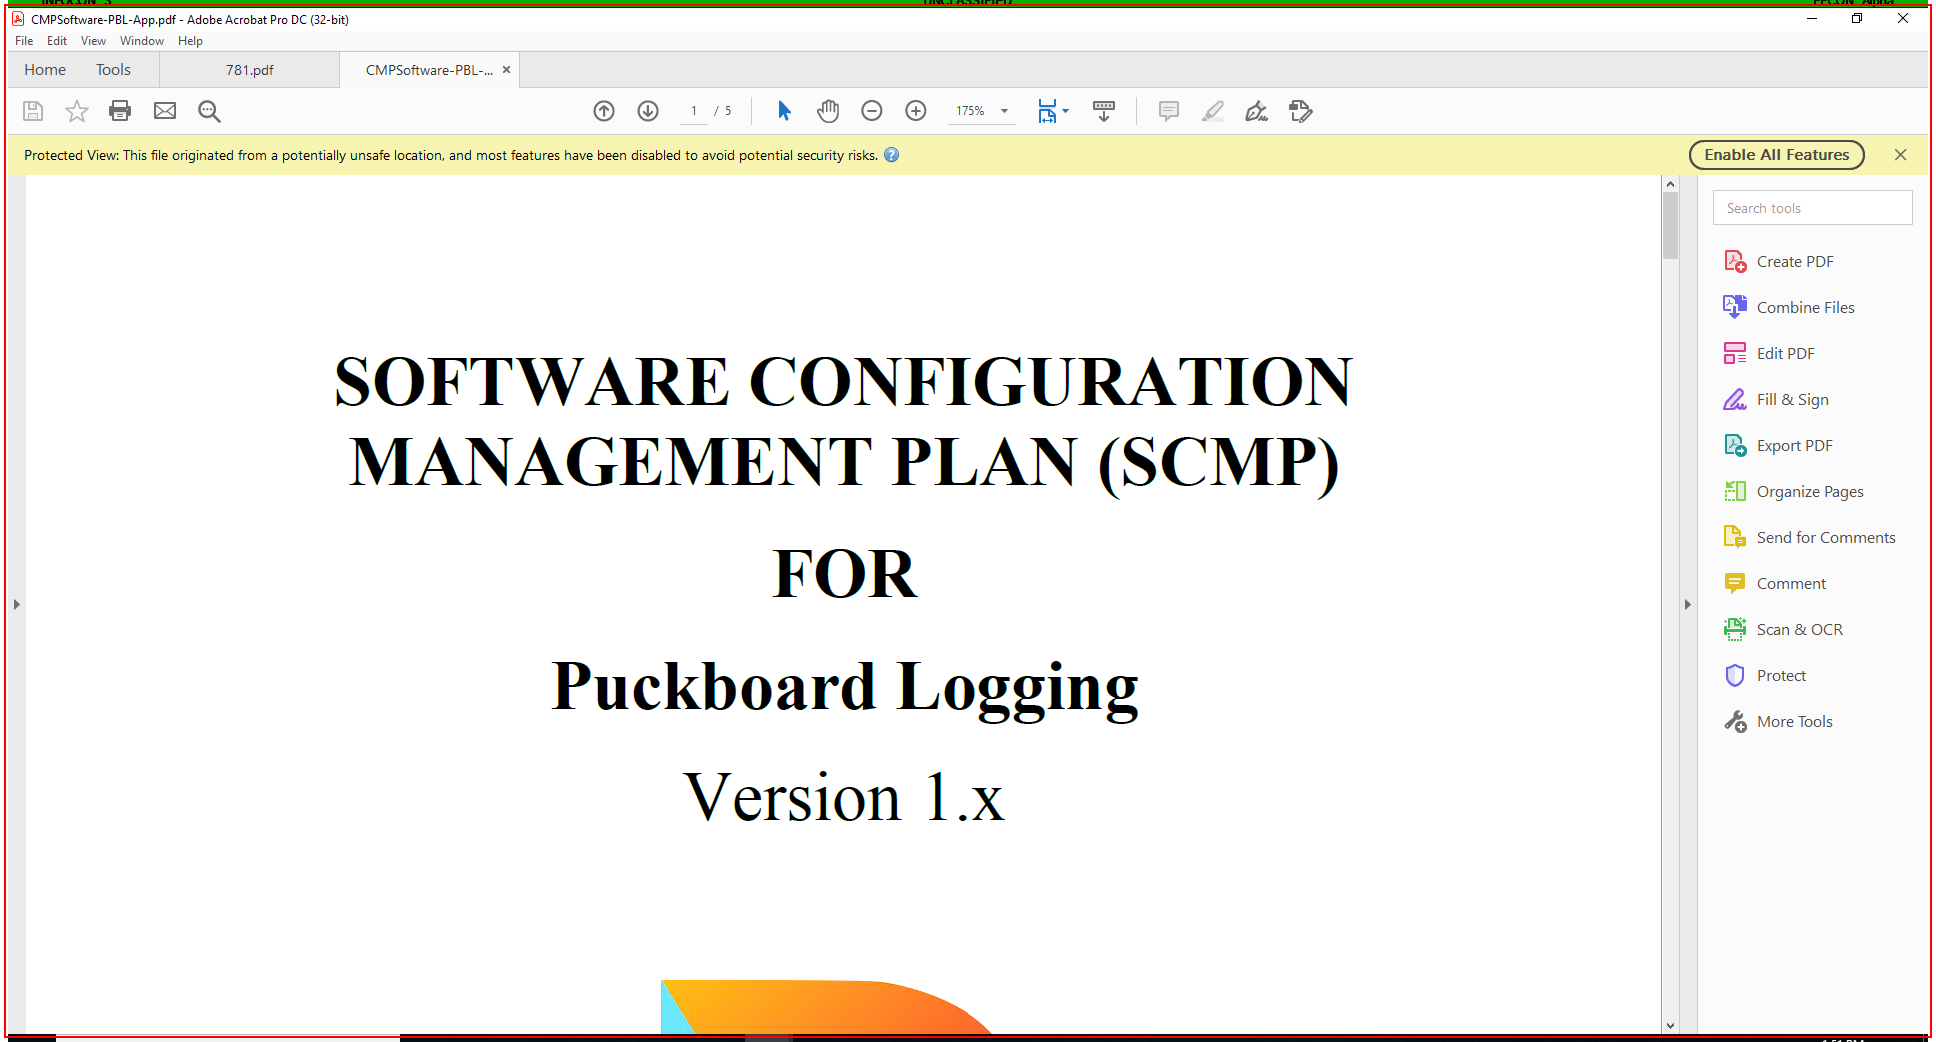
Task: Flattens PDFs
Workflow: ~Main

Step 1: type a value into the element (acrobat.exe)

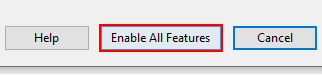
Step 2: click on the button 'Enable All Features' in window 'Adobe Acrobat' (acrobat.exe)

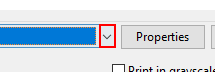
Step 3: click on 'push button  Open' in window 'Print' (acrobat.exe)

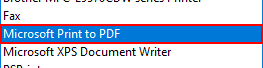
Step 4: click on the list item 'Microsoft Print to PDF' (acrobat.exe)